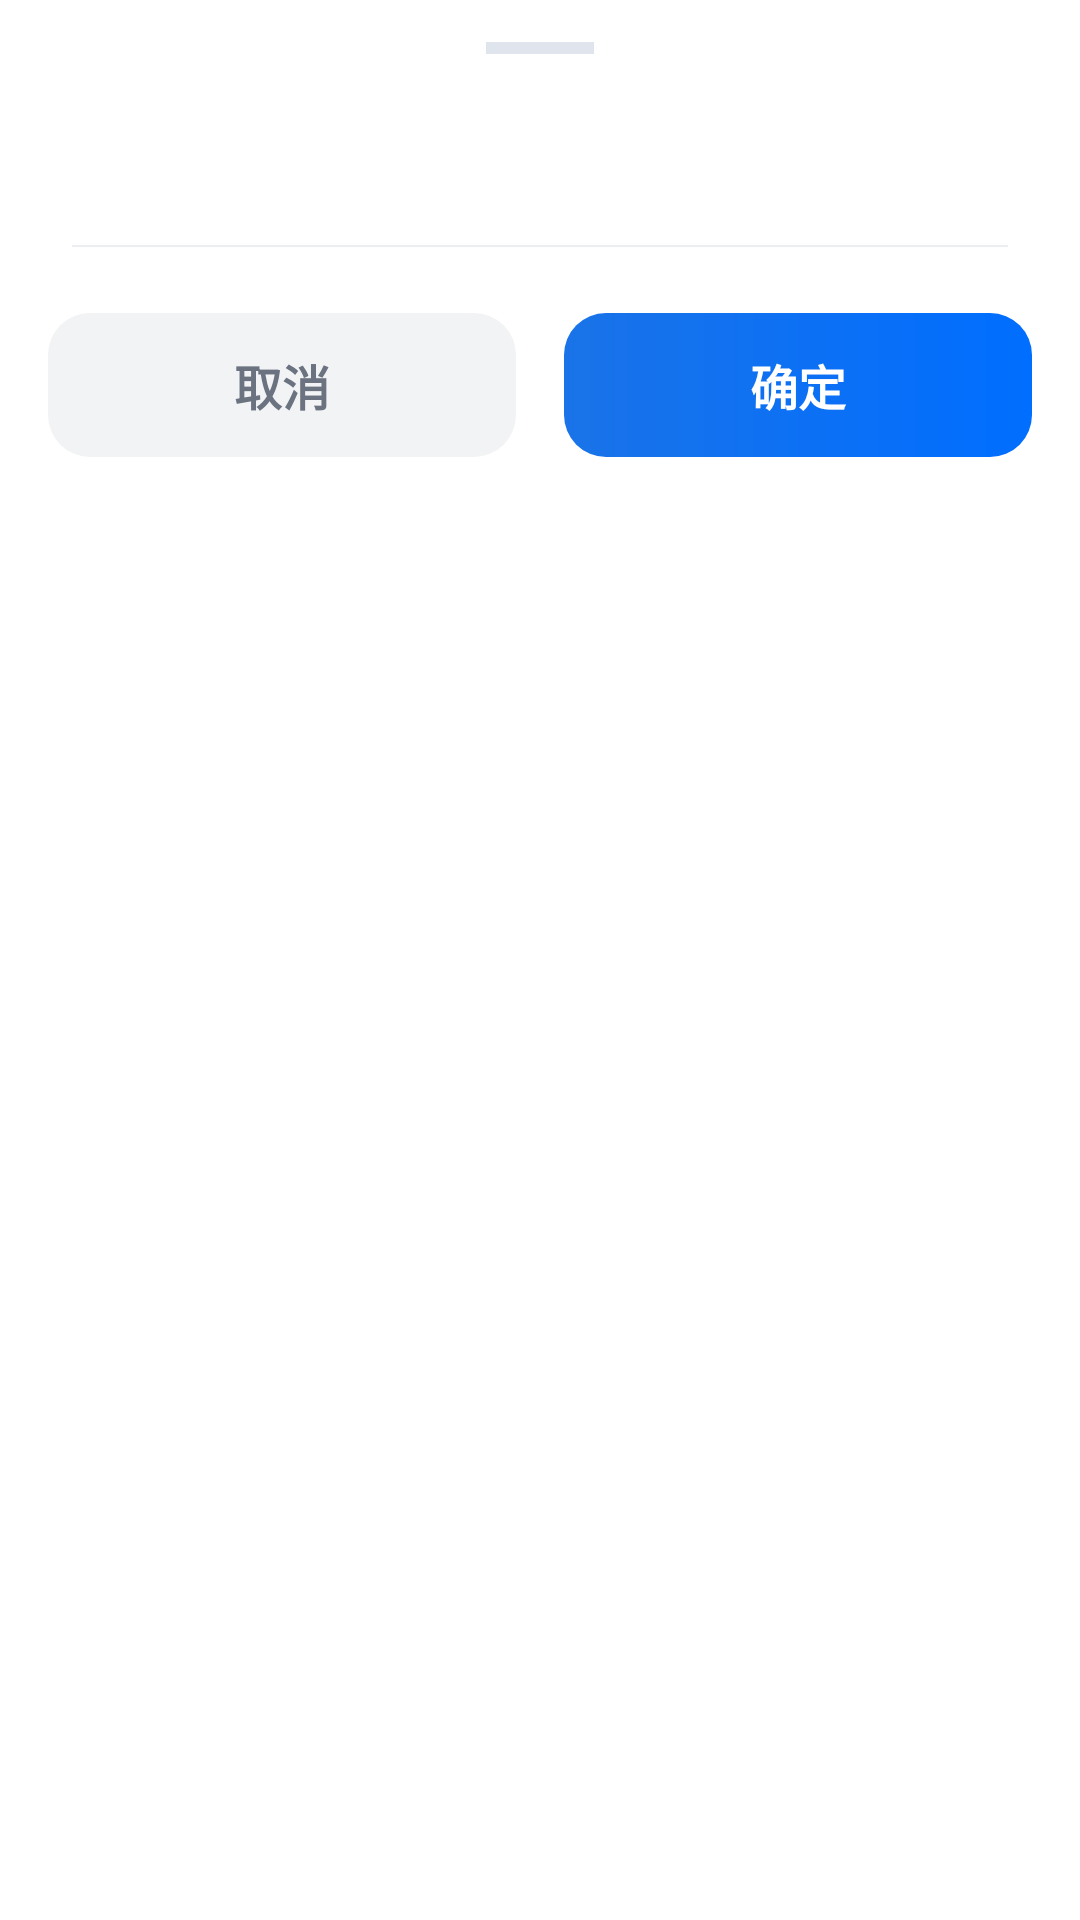

Here is an Android app screen rendered from its layout file. Give the layout XML and the strings, colors and styles it references.
<!-- AndroidManifest.xml: application theme iot_Theme.Android -->
<!-- res/layout/iot_dialog_family_multi_select.xml -->
<?xml version="1.0" encoding="utf-8"?>
<LinearLayout xmlns:android="http://schemas.android.com/apk/res/android"
    android:layout_width="match_parent"
    android:layout_height="wrap_content"
    android:background="@drawable/iot_bg_bottom_sheet"
    android:orientation="vertical">

    <View
        android:layout_width="36dp"
        android:layout_height="4dp"
        android:layout_gravity="center_horizontal"
        android:layout_marginTop="14dp"
        android:background="#E0E4EC"
        android:backgroundTint="#E0E4EC" />

    <LinearLayout
        android:layout_width="match_parent"
        android:layout_height="wrap_content"
        android:orientation="vertical"
        android:paddingHorizontal="24dp"
        android:paddingTop="22dp"
        android:paddingBottom="16dp">

        <TextView
            android:id="@+id/iot_tvTitle"
            android:layout_width="wrap_content"
            android:layout_height="wrap_content"
            android:textColor="#15161A"
            android:textSize="19sp"
            android:letterSpacing="0.01"
            android:textStyle="bold" />

        <TextView
            android:id="@+id/iot_tvSubtitle"
            android:layout_width="wrap_content"
            android:layout_height="wrap_content"
            android:layout_marginTop="4dp"
            android:textColor="#9DA3B0"
            android:textSize="13sp"
            android:visibility="gone" />

    </LinearLayout>

    <View
        android:layout_width="match_parent"
        android:layout_height="0.5dp"
        android:layout_marginHorizontal="24dp"
        android:background="#ECEEF2" />

    <LinearLayout
        android:id="@+id/iot_llMenuItems"
        android:layout_width="match_parent"
        android:layout_height="wrap_content"
        android:orientation="vertical"
        android:paddingHorizontal="16dp"
        android:paddingTop="10dp"
        android:paddingBottom="4dp" />

    <LinearLayout
        android:layout_width="match_parent"
        android:layout_height="wrap_content"
        android:orientation="horizontal"
        android:paddingHorizontal="16dp"
        android:paddingTop="8dp"
        android:paddingBottom="24dp">

        <TextView
            android:id="@+id/iot_btnCancel"
            android:layout_width="0dp"
            android:layout_height="48dp"
            android:layout_weight="1"
            android:layout_marginEnd="8dp"
            android:background="@drawable/iot_bg_cancel_button"
            android:gravity="center"
            android:text="@string/iot_btn_cancel"
            android:textColor="#6B7280"
            android:textSize="16sp"
            android:textStyle="bold" />

        <TextView
            android:id="@+id/iot_btnConfirm"
            android:layout_width="0dp"
            android:layout_height="48dp"
            android:layout_weight="1"
            android:layout_marginStart="8dp"
            android:background="@drawable/iot_bg_primary_button"
            android:gravity="center"
            android:text="@string/iot_btn_confirm"
            android:textColor="#FFFFFF"
            android:textSize="16sp"
            android:textStyle="bold" />

    </LinearLayout>

</LinearLayout>
<!-- resources referenced by this layout -->
<resources>
  <!-- drawable iot_bg_cancel_button (drawable) -->
  <?xml version="1.0" encoding="utf-8"?>
  <shape xmlns:android="http://schemas.android.com/apk/res/android">
      <solid android:color="#F2F3F5" />
      <corners android:radius="14dp" />
  </shape>
  <!-- drawable iot_bg_primary_button (drawable) -->
  <?xml version="1.0" encoding="utf-8"?>
  <shape xmlns:android="http://schemas.android.com/apk/res/android">
      <gradient
          android:startColor="#1A73E8"
          android:endColor="#006EFF" />
      <corners android:radius="14dp" />
  </shape>
  <string name="iot_btn_cancel">取消</string>
  <string name="iot_btn_confirm">确定</string>
  <style name="iot_Theme.Android" parent="Theme.MaterialComponents.DayNight.NoActionBar">
  
          <item name="colorPrimary">#1A73E8</item>
          <item name="colorPrimaryVariant">#1558B0</item>
          <item name="colorOnPrimary">@color/iot_white</item>
  
          <item name="colorSecondary">@color/iot_teal_200</item>
          <item name="colorSecondaryVariant">@color/iot_teal_700</item>
          <item name="colorOnSecondary">@color/iot_black</item>
  
          <item name="android:statusBarColor">?attr/colorPrimaryVariant</item>
  
      </style>
  <color name="iot_white">#FFFFFFFF</color>
  <color name="iot_teal_200">#FF03DAC5</color>
  <color name="iot_teal_700">#FF018786</color>
  <color name="iot_black">#FF000000</color>
</resources>
